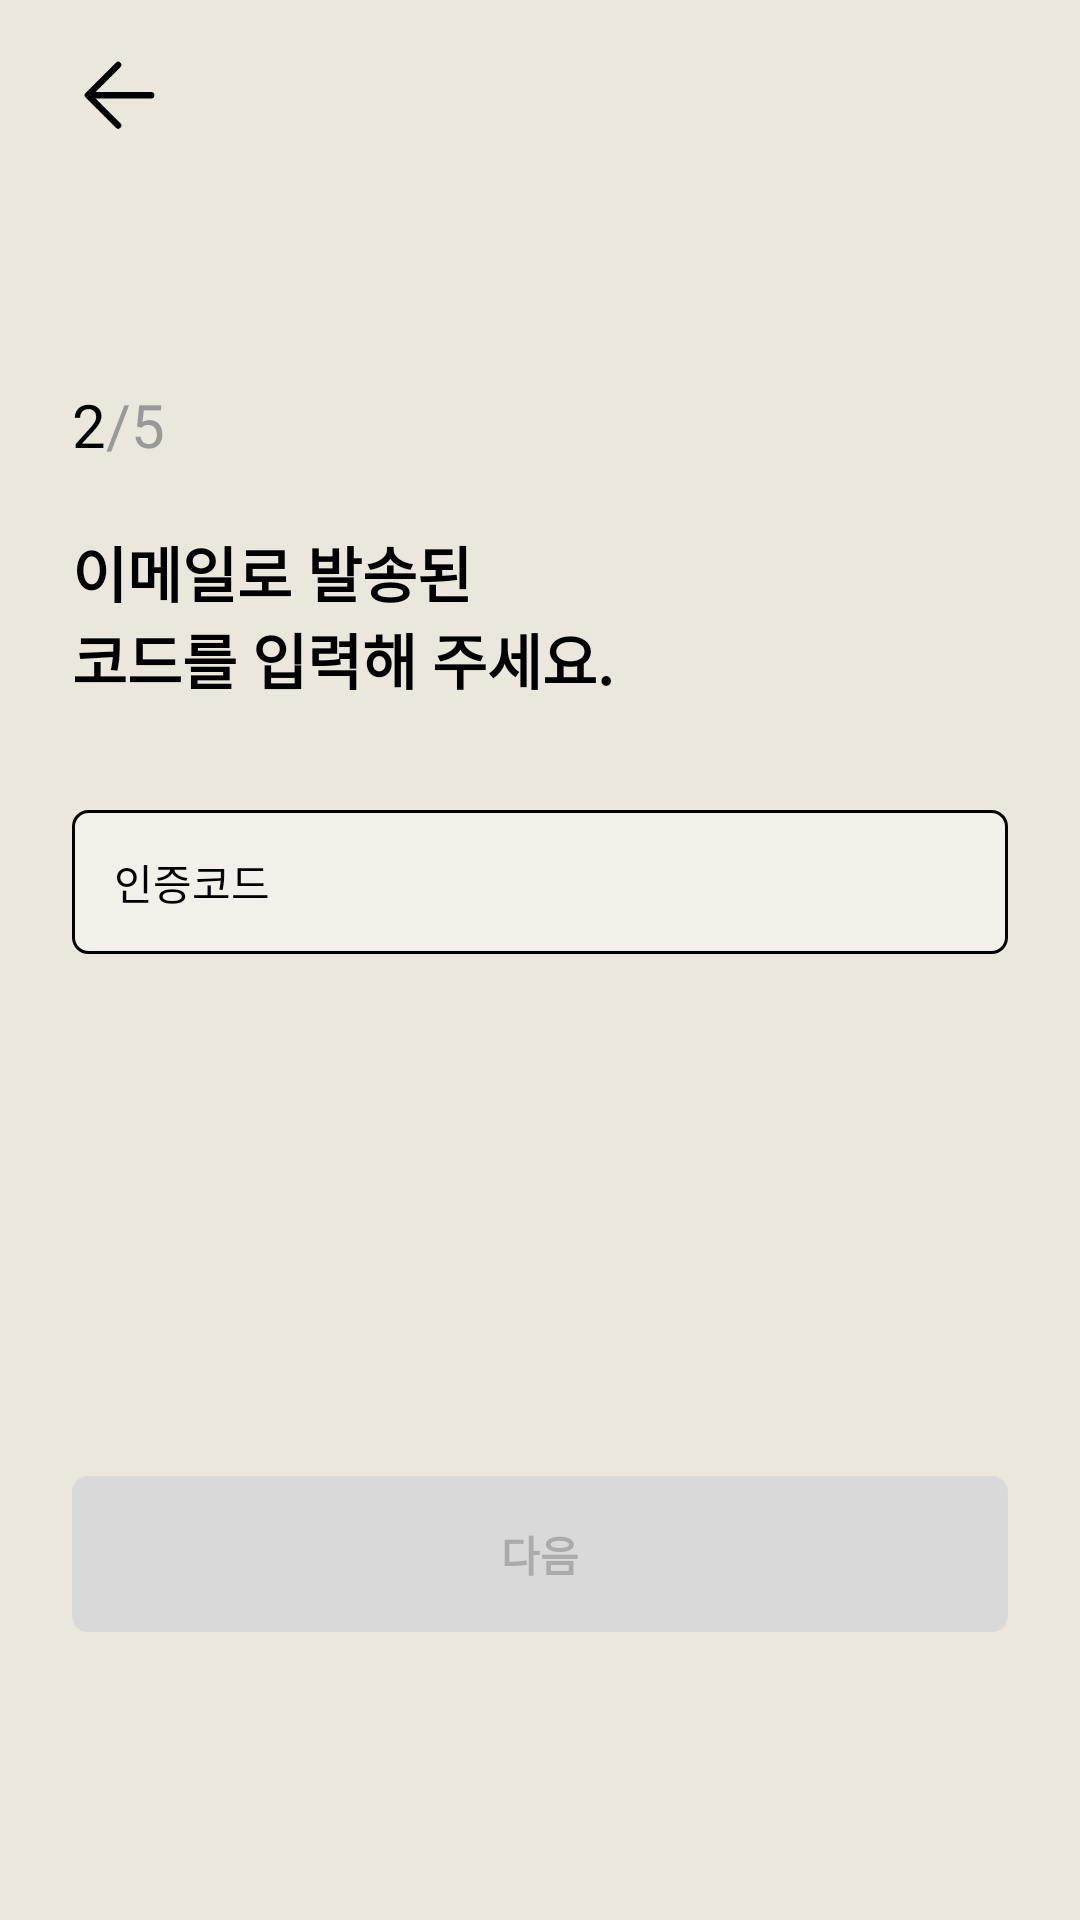

Here is an Android app screen rendered from its layout file. Give the layout XML and the strings, colors and styles it references.
<!-- AndroidManifest.xml: application theme Theme.MOGE -->
<!-- res/layout/fragment_email_valid.xml -->
<?xml version="1.0" encoding="utf-8"?>
<androidx.constraintlayout.widget.ConstraintLayout
    xmlns:android="http://schemas.android.com/apk/res/android"
    xmlns:app="http://schemas.android.com/apk/res-auto"
    xmlns:tools="http://schemas.android.com/tools"
    android:id="@+id/email_valid_main_cl"
    android:layout_width="match_parent"
    android:layout_height="match_parent"
    android:background="@color/primary_main">

    <androidx.constraintlayout.widget.ConstraintLayout
        android:id="@+id/email_valid_back_cl"
        android:layout_width="match_parent"
        android:layout_height="wrap_content"
        android:paddingVertical="8dp"
        android:paddingHorizontal="16dp"
        app:layout_constraintTop_toTopOf="parent"
        app:layout_constraintStart_toStartOf="parent"
        app:layout_constraintEnd_toEndOf="parent">

        <ImageView
            android:id="@+id/email_valid_back_iv"
            android:layout_width="48dp"
            android:layout_height="48dp"
            android:padding="12dp"
            android:src="@drawable/icon_back_btn_black"
            app:layout_constraintTop_toTopOf="parent"
            app:layout_constraintStart_toStartOf="parent" />

    </androidx.constraintlayout.widget.ConstraintLayout>

    <androidx.constraintlayout.widget.ConstraintLayout
        android:layout_width="match_parent"
        android:layout_height="wrap_content"
        android:paddingHorizontal="24dp"
        app:layout_constraintStart_toStartOf="parent"
        app:layout_constraintTop_toBottomOf="@id/email_valid_back_cl">

        <TextView
            android:id="@+id/email_valid_paging_tv"
            android:layout_width="wrap_content"
            android:layout_height="wrap_content"
            android:layout_marginTop="64dp"
            android:text="2"
            android:textSize="20dp"
            android:textColor="@color/gray_dark"
            app:layout_constraintTop_toTopOf="parent"
            app:layout_constraintStart_toStartOf="parent" />

        <TextView
            android:id="@+id/email_valid_paging_total_tv"
            android:layout_width="wrap_content"
            android:layout_height="wrap_content"
            android:text="/5"
            android:textSize="20dp"
            android:textColor="@color/gray"
            app:layout_constraintTop_toTopOf="@id/email_valid_paging_tv"
            app:layout_constraintStart_toEndOf="@id/email_valid_paging_tv"/>

        <TextView
            android:id="@+id/email_valid_explanation_tv"
            android:layout_width="wrap_content"
            android:layout_height="wrap_content"
            android:layout_marginTop="112dp"
            android:text="@string/email_valid_explanation"
            android:textColor="@color/black"
            android:textSize="20dp"
            android:textStyle="bold"
            app:layout_constraintTop_toTopOf="parent"
            app:layout_constraintStart_toStartOf="parent" />

        <EditText
            android:id="@+id/email_valid_et"
            android:layout_width="match_parent"
            android:layout_height="48dp"
            android:layout_marginTop="36dp"
            android:paddingHorizontal="14dp"
            android:textSize="14dp"
            android:hint="@string/authentication_code"
            android:textColorHint="@color/brown_light"
            android:inputType="text"
            android:background="@drawable/bg_login_edittext"
            android:textCursorDrawable="@drawable/login_edittext_cursor"
            app:layout_constraintTop_toBottomOf="@id/email_valid_explanation_tv"
            app:layout_constraintStart_toStartOf="parent"
            app:layout_constraintEnd_toEndOf="parent" />
        
        <androidx.constraintlayout.widget.ConstraintLayout
            android:id="@+id/email_valid_timer_cl"
            android:layout_width="wrap_content"
            android:layout_height="wrap_content"
            android:layout_marginEnd="16dp"
            app:layout_constraintTop_toTopOf="@id/email_valid_et"
            app:layout_constraintBottom_toBottomOf="@id/email_valid_et"
            app:layout_constraintEnd_toEndOf="@id/email_valid_et">

            <TextView
                android:id="@+id/email_valid_timer_tv"
                android:layout_width="wrap_content"
                android:layout_height="wrap_content"
                tools:text="10:00"
                android:textSize="14dp"
                android:textColor="@color/secondary_main"
                app:layout_constraintTop_toTopOf="parent"
                app:layout_constraintEnd_toEndOf="parent" />

        </androidx.constraintlayout.widget.ConstraintLayout>

        <TextView
            android:id="@+id/email_valid_error_tv"
            android:layout_width="wrap_content"
            android:layout_height="wrap_content"
            android:layout_marginStart="16dp"
            android:layout_marginTop="8dp"
            tools:text="인증 코드가 올바르지 않습니다."
            android:textSize="14dp"
            android:textColor="@color/alert_color"
            app:layout_constraintTop_toBottomOf="@id/email_valid_et"
            app:layout_constraintStart_toStartOf="@id/email_valid_et"
            android:visibility="gone" />

    </androidx.constraintlayout.widget.ConstraintLayout>

    <Button
        android:id="@+id/email_valid_next_unselect_btn"
        android:layout_width="match_parent"
        android:layout_height="52dp"
        android:layout_marginBottom="96dp"
        android:layout_marginHorizontal="24dp"
        android:text="@string/next"
        android:textSize="14dp"
        android:textStyle="bold"
        android:textColor="@color/text_unselect"
        android:background="@drawable/bg_btn_unselect"
        android:stateListAnimator="@null"
        app:layout_constraintBottom_toBottomOf="parent"
        app:layout_constraintStart_toStartOf="parent"
        app:layout_constraintEnd_toEndOf="parent" />

    <Button
        android:id="@+id/email_valid_next_select_btn"
        android:layout_width="match_parent"
        android:layout_height="52dp"
        android:layout_marginBottom="96dp"
        android:layout_marginHorizontal="24dp"
        android:text="@string/next"
        android:textSize="14dp"
        android:textStyle="bold"
        android:textColor="@color/white"
        android:background="@drawable/bg_btn_select"
        android:stateListAnimator="@null"
        app:layout_constraintBottom_toBottomOf="parent"
        app:layout_constraintStart_toStartOf="parent"
        app:layout_constraintEnd_toEndOf="parent"
        android:visibility="gone" />

</androidx.constraintlayout.widget.ConstraintLayout>
<!-- resources referenced by this layout -->
<resources>
  <color name="alert_color">#FF6060</color>
  <color name="black">#FF000000</color>
  <color name="gray">#999999</color>
  <color name="primary_main">#EBE7DC</color>
  <color name="secondary_main">#8A46E3</color>
  <color name="text_unselect">#FFABABAB</color>
  <color name="white">#FFFFFFFF</color>
  <!-- drawable bg_btn_select (drawable) -->
  <?xml version="1.0" encoding="utf-8"?>
  <shape xmlns:android="http://schemas.android.com/apk/res/android"
      android:shape="rectangle" android:thickness="0dp">
      <stroke android:width="1dp" android:color="@color/secondary_main"/>
      <corners android:radius="5dp"/>
      <solid android:color="@color/secondary_main"/>
  </shape>
  <!-- drawable bg_btn_unselect (drawable) -->
  <?xml version="1.0" encoding="utf-8"?>
  <shape xmlns:android="http://schemas.android.com/apk/res/android"
      android:shape="rectangle" android:thickness="0dp">
      <stroke android:width="1dp" android:color="@color/bg_btn_unselect"/>
      <corners android:radius="5dp"/>
      <solid android:color="@color/bg_btn_unselect"/>
  </shape>
  <!-- drawable bg_login_edittext (drawable) -->
  <?xml version="1.0" encoding="utf-8"?>
  <selector xmlns:android="http://schemas.android.com/apk/res/android">
      <item android:drawable="@drawable/bg_login_edittext_select" android:state_focused="true"/>
      <item android:drawable="@drawable/bg_login_edittext_unselect" android:state_focused="false" />
  </selector>
  <!-- drawable icon_back_btn_black (drawable) -->
  <vector xmlns:android="http://schemas.android.com/apk/res/android"
      android:width="17dp"
      android:height="17dp"
      android:viewportWidth="17"
      android:viewportHeight="17">
    <path
        android:pathData="M1.479,8.325H15.866"
        android:strokeLineJoin="round"
        android:strokeWidth="1.5"
        android:fillColor="#00000000"
        android:strokeColor="#000000"
        android:strokeLineCap="round"/>
    <path
        android:pathData="M8.061,1.179L0.914,8.325L8.061,15.472"
        android:strokeLineJoin="round"
        android:strokeWidth="1.5"
        android:fillColor="#00000000"
        android:strokeColor="#000000"
        android:strokeLineCap="round"/>
  </vector>
  <!-- drawable login_edittext_cursor (drawable) -->
  <?xml version="1.0" encoding="utf-8"?>
  <shape xmlns:android="http://schemas.android.com/apk/res/android">
      <size android:width="1dp"/>
      <solid android:color="@color/secondary_main"/>
  </shape>
  <string name="authentication_code">인증코드</string>
  <string name="email_valid_explanation">이메일로 발송된\n코드를 입력해 주세요.</string>
  <string name="next">다음</string>
  <color name="bg_btn_unselect">#FFD9D9D9</color>
  <!-- drawable bg_login_edittext_select (drawable) -->
  <?xml version="1.0" encoding="utf-8"?>
  <shape xmlns:android="http://schemas.android.com/apk/res/android"
      android:shape="rectangle" android:thickness="0dp">
      <stroke android:width="1dp" android:color="@color/secondary_main"/>
      <corners android:radius="5dp"/>
      <solid android:color="@color/bg_login"/>
  </shape>
  <!-- drawable bg_login_edittext_unselect (drawable) -->
  <?xml version="1.0" encoding="utf-8"?>
  <shape xmlns:android="http://schemas.android.com/apk/res/android"
      android:shape="rectangle" android:thickness="0dp">
      <stroke android:width="1dp" android:color="@color/brown_light"/>
      <corners android:radius="5dp"/>
      <solid android:color="@color/bg_login"/>
  </shape>
  <color name="purple_500">#FF6200EE</color>
  <color name="teal_200">#FF03DAC5</color>
  <color name="teal_700">#FF018786</color>
  <color name="bg_login">#59FFFFFF</color>
</resources>
